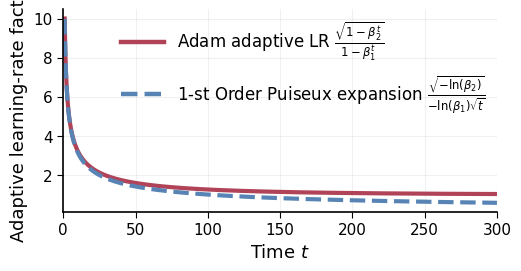

The script that saved this image:
import numpy as np
import matplotlib.pyplot as plt
from matplotlib import rcParams

# Paper-style aesthetics
rcParams["font.family"] = "sans-serif"
rcParams["font.sans-serif"] = ["Arial", "DejaVu Sans"]
rcParams["font.size"] = 13
rcParams["axes.labelsize"] = 13
rcParams["axes.linewidth"] = 1.2
rcParams["xtick.labelsize"] = 11
rcParams["ytick.labelsize"] = 11
rcParams["xtick.major.size"] = 4
rcParams["ytick.major.size"] = 4
rcParams["legend.fontsize"] = 12
rcParams["figure.figsize"] = (5.4, 2.9)


# Colors
colors = [
        (176/255, 67/255, 87/255),   # Poly
        (88/255, 132/255, 181/255),  # Sig
        (86/255, 158/255, 119/255),  # Per
        (201/255, 164/255, 63/255),  # Clip

        (176/255, 67/255, 87/255),
        (88/255, 132/255, 181/255),
        (86/255, 158/255, 119/255),
        (201/255, 164/255, 63/255),

        (176/255, 67/255, 87/255),
        (88/255, 132/255, 181/255),
        (86/255, 158/255, 119/255),
        (201/255, 164/255, 63/255),
    ]

beta1 = 0.99
beta2 = 0.99

t = np.linspace(1, 300, 2000)

# Continuous-time Adam adaptive learning-rate factor
adam_prefactor = np.sqrt(1 - beta2**t) / (1 - beta1**t)

# First-order approximation
one_adam_approx = np.sqrt(-np.log(beta2)) / ((-np.log(beta1)) * np.sqrt(t))

fig, ax = plt.subplots(figsize=(5.4, 2.9), dpi=300)

ax.plot(
    t,
    adam_prefactor,
    color=colors[0],
    linewidth=3.0,
    label="Adam adaptive LR "+r"$\frac{\sqrt{1-\beta_2^t}}{1-\beta_1^t}$",
)

ax.plot(
    t,
    one_adam_approx,
    color=colors[1],
    linewidth=3.0,
    linestyle="--",
    label="1-st Order Puiseux expansion "+r"$\frac{\sqrt{-\ln(\beta_2)}}{-\ln(\beta_1)\sqrt{t}}$",
)

ax.set_xlabel(r"Time $t$")
ax.set_ylabel("Adaptive learning-rate factor")
ax.set_xlim(0, 300)

ax.grid(alpha=0.18)

ax.spines["top"].set_visible(False)
ax.spines["right"].set_visible(False)

leg = ax.legend(
    frameon=False,
    loc="upper right",
    handlelength=2.6,
    borderaxespad=0.25,
    labelspacing=0.65,
)

for line in leg.get_lines():
    line.set_linewidth(3.2)

fig.tight_layout()

plt.savefig("adam_vs_first_order_adam.pdf", bbox_inches="tight")
plt.savefig("adam_vs_first_order_adam.png", dpi=600, bbox_inches="tight")
plt.show()
